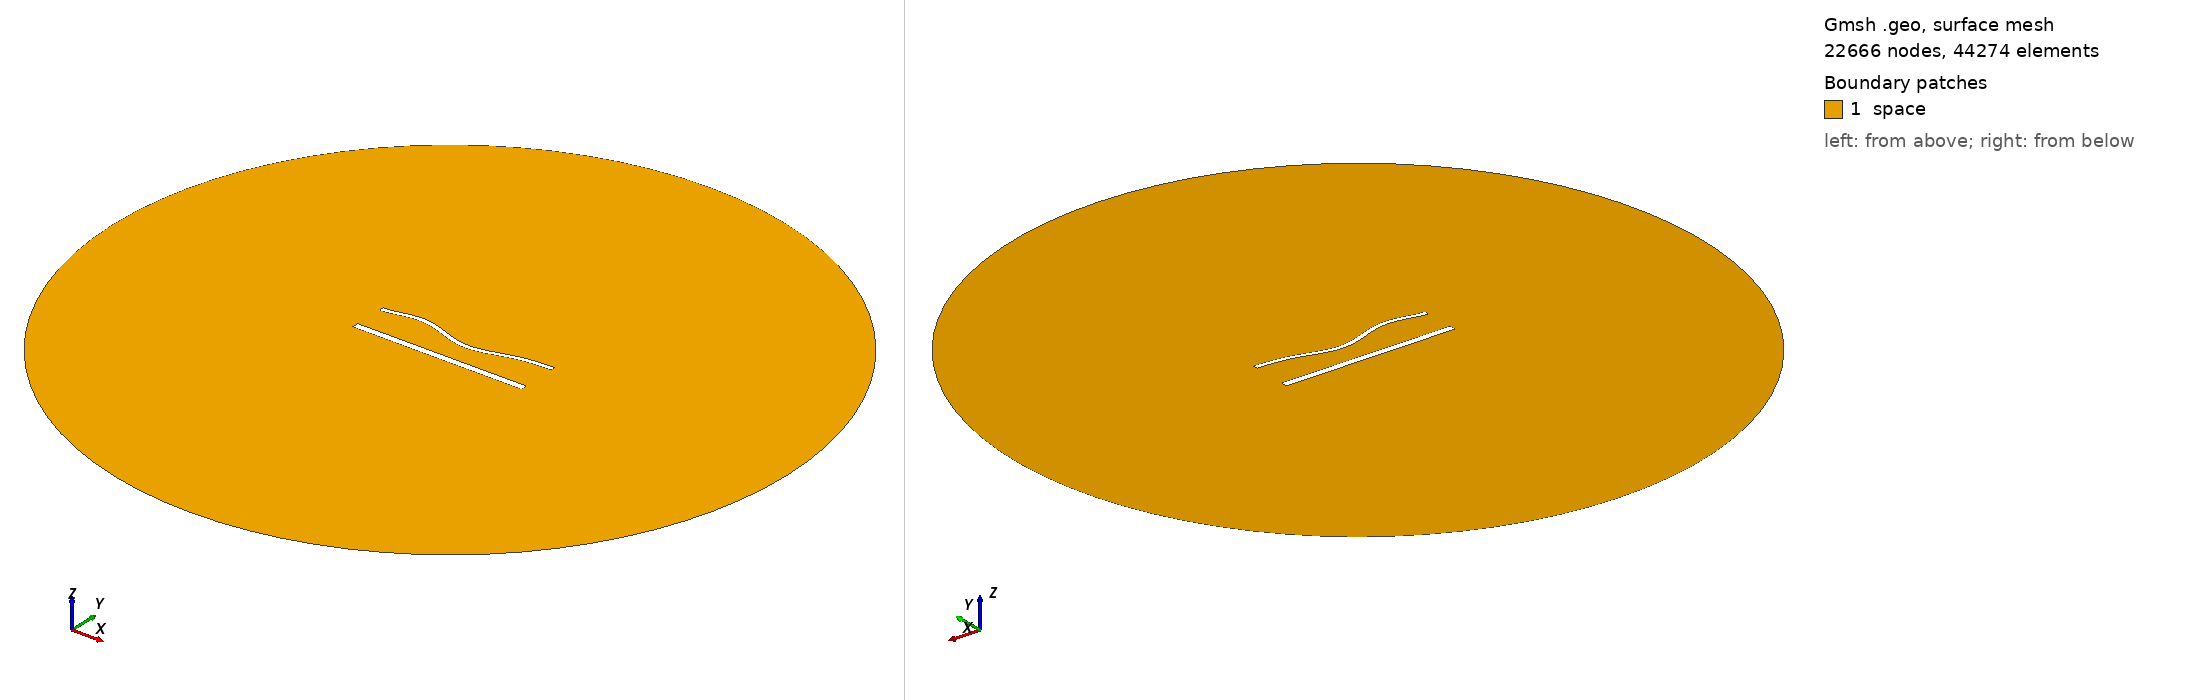

Gmsh geometry script, surface-meshed: 22666 nodes, 44274 surface elements. Boundary patches (legend numbers): 1 space. Left view from above one corner, right view from below the opposite corner. Legend entries are the model's physical surfaces. The drawing asked Gmsh for element sizes between 1% and 20% of the model's largest extent; the script's own settings can give other sizes.

=== 1656.geo (drawn) ===
//---------------------------------------
// Geometry kernel
//---------------------------------------

SetFactory("OpenCASCADE");



//---------------------------------------
// Parameters of the geometry
//---------------------------------------

// Overetch of the upper plate
overetch = 0.5;

// Distance between the plates
distance = 20.0;

// Discretization over the x axis (for the deformation)
nx = 50; 

// Length of the plate
L = 100 - overetch; 

// Number of modes
n = 4; 

// 1st mode coefficient
coeff(1) = 0.0;
beta(1) = 0.596864 * 3.1415926535 / L;

// 2nd mode coefficient
coeff(2) = -1.5;
beta(2) = 1.49418 * 3.1415926535 / L;

// 3rd mode coefficient
coeff(3) = 1.5;
beta(3) = 2.50025 * 3.1415926535 / L;

// 4th mode coefficient
coeff(4) = 1.5;
beta(4) = 3.49999 * 3.1415926535 / L;



//---------------------------------------
// Upper plate (deformed rectangle)
//---------------------------------------

// Coordiantes of the upper plate
xmin = -50;
xmax = 50 - overetch;

// Height of the upper plate
yheight = 4 - 2 * overetch;

// Indexes of the points
UpperID[] = {};
LowerID[] = {};
LeftID[] = {};
RightID[] = {};

// Point index
p = 1;

// Horizontal edges
For i In {1:nx}
    x = xmin + (i-1)*(xmax - xmin)/(nx-1);

    y_bottom = distance / 2 + overetch;
    For j In {1:n}
        C = (Cosh(beta(j)*L) + Cos(beta(j)*L)) / (Sinh(beta(j)*L) + Sin(beta(j)*L));
        y_bottom  = y_bottom + coeff(j) * (Cosh(beta(j)*(x+50)) - Cos(beta(j)*(x+50)) - C * (Sinh(beta(j)*(x+50)) - Sin(beta(j)*(x+50))));
    EndFor

    y_top = y_bottom + yheight;

    Point(p) = {x, y_top, 0, 1.0};
    UpperID[i] = p;
    p = p + 1;

    Point(p) = {x, y_bottom, 0, 1.0};
    LowerID[i] = p;
    p = p + 1;
EndFor

// Create point lists
UpperPts[] = {}; LowerPts[] = {};
For i In {1:nx}
  UpperPts[] += {UpperID[i]};
  LowerPts[] += {LowerID[i]};
EndFor

// Build splines
Spline(1) = {UpperPts[]};
Spline(2) = {LowerPts[]};
Line(3) = {LowerPts[nx-1], UpperPts[nx-1]};
Line(4) = {LowerPts[0], UpperPts[0]};

// Build the plane surface
Curve Loop(1) = {2, 3, -1, -4};
Plane Surface(1) = {1};



//---------------------------------------
// Lower plate (rectangle)
//---------------------------------------

// Vertices
Point(1001) = {-50, -distance/2, 0, 1.0};
Point(1002) = { 50, -distance/2, 0, 1.0};
Point(1003) = { 50,  -distance/2 + 4, 0, 1.0};
Point(1004) = {-50,  -distance/2 + 4, 0, 1.0};

// Edges
Line(5) = {1001, 1002};
Line(6) = {1002, 1003};
Line(7) = {1003, 1004};
Line(8) = {1004, 1001};

// Plane surface
Line Loop(2) = {5, 6, 7, 8};
Plane Surface(2) = {2}; 



//---------------------------------------
// Outer (fictious) boundary
//---------------------------------------

// Points
Point(1005) = {0, 0, 0};       // Center
Point(1006) = {200, 0, 0};     // Start point
Point(1007) = {0, 200, 0};     // 90 degrees
Point(1008) = {-200, 0, 0};    // 180 degrees
Point(1009) = {0, -200, 0};    // 270 degrees

// Circle arcs (each needs start, center, end)
Circle(9) = {1006, 1005, 1007};
Circle(10) = {1007, 1005, 1008};
Circle(11) = {1008, 1005, 1009};
Circle(12) = {1009, 1005, 1006};

// Plane surface for the entire domain
Curve Loop(3) = {9, 10, 11, 12};
Surface(3) = {3};

// Subtract the plates from the whole domain to obtain the actual domain where we want to solve the equations
BooleanDifference{ Surface{3}; Delete; }{ Surface{1}; Surface{2}; Delete; }




//---------------------------------------
// Transfinite Lines/Curves
//---------------------------------------

// Set the number of points on the boundaries
r = 6;
d = 0.15;

// Plates
Transfinite Curve {1} = 50*r/4 Using Progression 1;
Transfinite Line {2} = 50*r Using Progression 1;
Transfinite Curve {3, 4} = 2*r Using Progression 1+d;
Transfinite Line {5} = 50*r/4 Using Progression 1;
Transfinite Line {7} = 50*r Using Progression 1;
Transfinite Line {6} = 2*r Using Progression 1-d;
Transfinite Line {8} = 2*r Using Progression 1+d;

// Outer boundary
Transfinite Line {9, 10, 11, 12} = 20 Using Progression 1;



//---------------------------------------
// Physical groups
//---------------------------------------                

// Physical curves (boundaries)
Physical Line("force_segment", 10) = {2};
Physical Line("upper_plate", 11) = {1, 3, 4};
Physical Line("lower_plate", 12) = {5, 6, 7, 8};
Physical Line("boundary", 20) = {9, 10, 11, 12};

// Physical Surfaces
Physical Surface("space", 30) = {3};



//---------------------------------------
// 6. Generate the Mesh
//---------------------------------------

// 2D mesh generation
Mesh 2;
